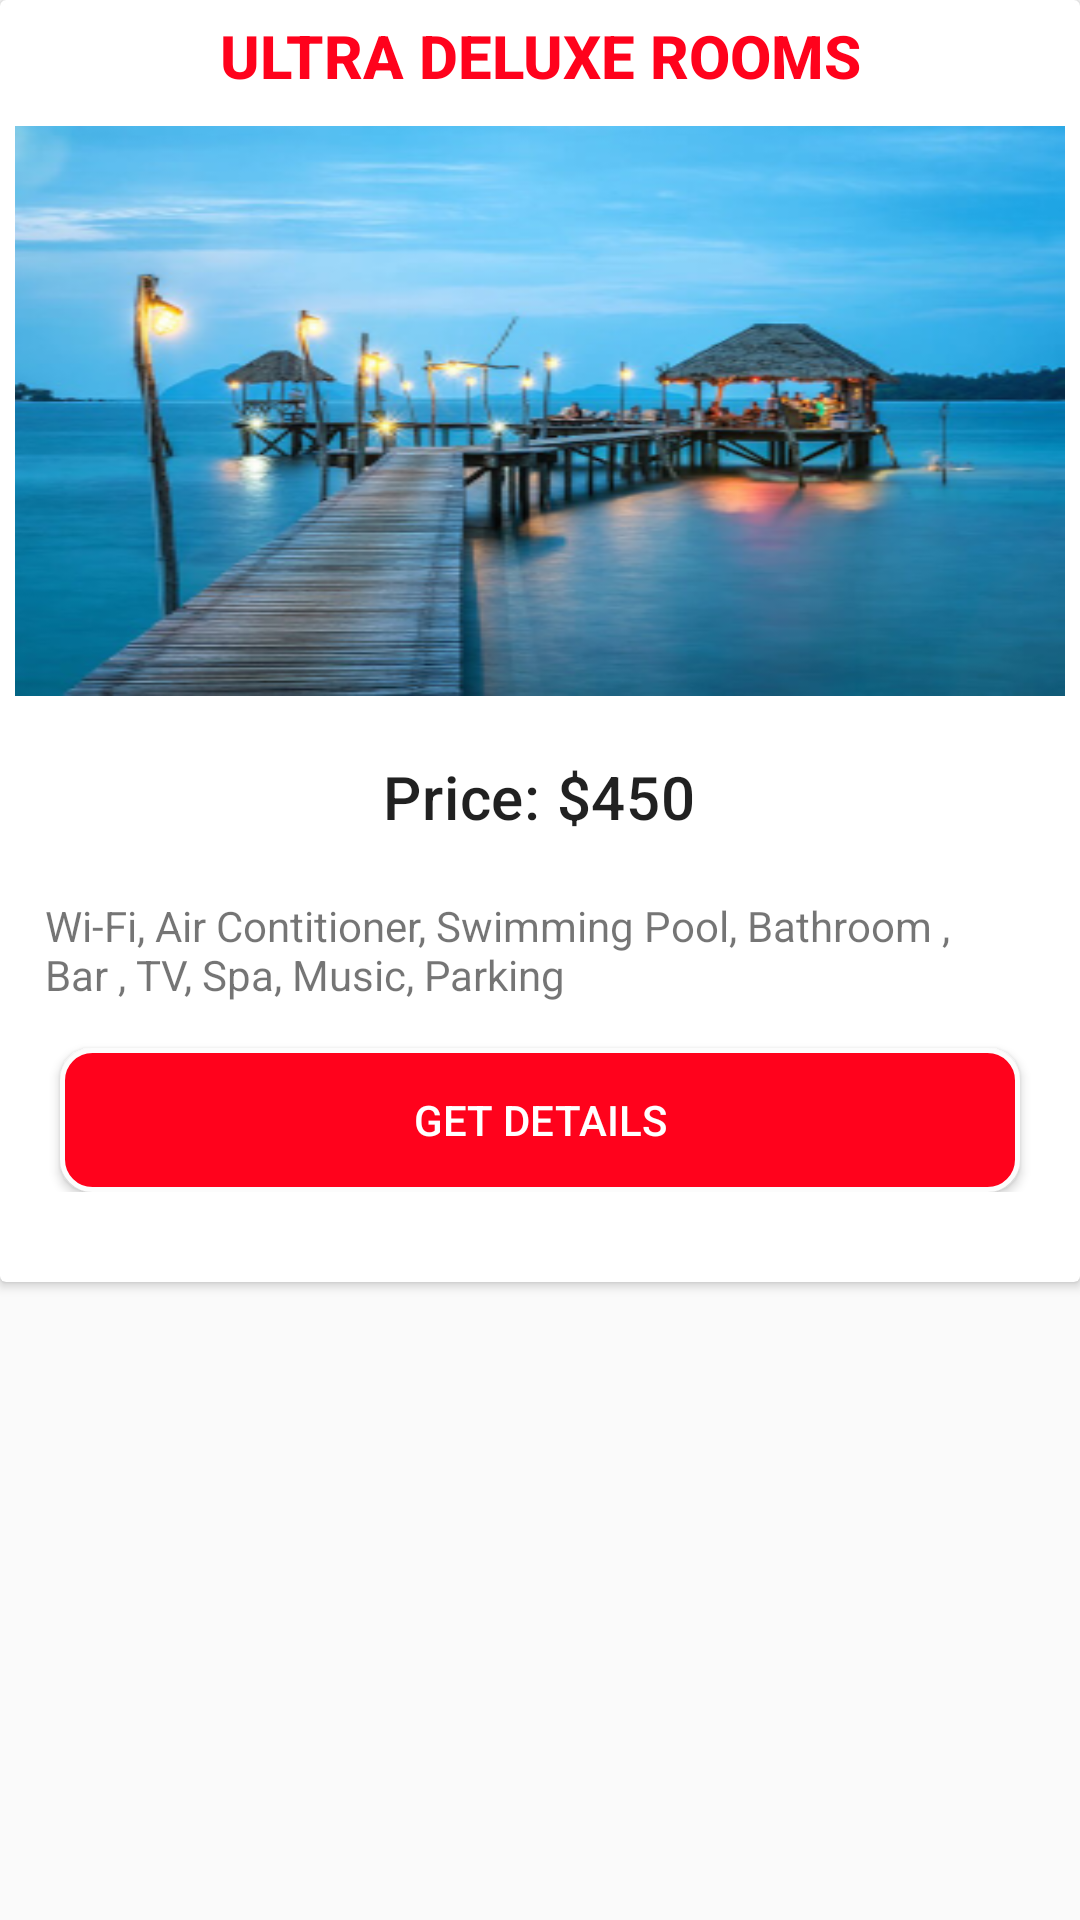

The Android layout XML behind this screen, and the referenced resources:
<!-- AndroidManifest.xml: application theme Theme.Design.Light.NoActionBar -->
<!-- res/layout/full_listing.xml -->
<?xml version="1.0" encoding="utf-8"?>
<RelativeLayout
    xmlns:android="http://schemas.android.com/apk/res/android"
    xmlns:app="http://schemas.android.com/apk/res-auto"
    android:layout_width="match_parent"
    android:layout_height="match_parent">
    <android.support.v7.widget.CardView
        android:id="@+id/listing"
        android:layout_width="match_parent"
        android:layout_height="wrap_content"
        app:cardPreventCornerOverlap="true">
        <LinearLayout
            android:id="@+id/linearLayout1"
            android:paddingBottom="30dp"
            android:orientation="vertical"
            android:layout_width="match_parent"
            android:layout_height="wrap_content">
            <TextView
                android:id="@+id/textViewTitle"
                android:layout_width="match_parent"
                android:layout_height="wrap_content"
                android:layout_gravity="center"
                android:layout_margin="5dp"
                android:gravity="center"
                android:text="ULTRA DELUXE ROOMS"
                android:textAppearance="@style/TextAppearance.AppCompat.Title"
                android:textColor="@color/colorPrimary"
                android:textStyle="bold" />
            <ImageView
                android:id="@+id/imageViewGallery"
                android:layout_width="match_parent"
                android:layout_height="200dp"
                android:padding="5dp"
                android:scaleType="fitXY"
                android:layout_alignParentTop="true"
                android:src="@drawable/gallery3" />
            <LinearLayout
                android:layout_width="match_parent"
                android:layout_height="wrap_content"
                android:layout_gravity="center"
                android:gravity="center"
                android:layout_marginTop="10dp"
                android:orientation="horizontal">
                <TextView
                    android:id="@+id/textViewDiscount"
                    android:layout_width="wrap_content"
                    android:layout_height="wrap_content"
                    android:layout_margin="5dp"
                    android:text="Price: $450"
                    android:textAppearance="@style/TextAppearance.MaterialComponents.Headline6" />
                <TextView
                    android:id="@+id/textViewPrice"
                    android:visibility="gone"
                    android:layout_width="wrap_content"
                    android:layout_height="wrap_content"
                    android:layout_margin="5dp"
                    android:background="@drawable/strike"
                    android:text="$940"
                    android:textAppearance="@style/TextAppearance.MaterialComponents.Headline6" />
            </LinearLayout>
            <TextView
                android:id="@+id/textViewFeatures"
                android:layout_width="wrap_content"
                android:layout_height="wrap_content"
                android:layout_margin="10dp"
                android:padding="5dp"
                android:text="Wi-Fi, Air Contitioner, Swimming Pool, Bathroom , Bar , TV, Spa, Music, Parking" />

            <Button
                android:layout_width="match_parent"
                android:layout_height="wrap_content"
                android:layout_marginStart="20dp"
                android:layout_marginEnd="20dp"
                android:background="@drawable/buttonoutline"
                android:text="Get Details"
                android:textColor="#FFFFFF" />

        </LinearLayout>
    </android.support.v7.widget.CardView>
</RelativeLayout>
<!-- resources referenced by this layout -->
<resources>
  <color name="colorPrimary">#FF021C</color>
  <!-- drawable buttonoutline (drawable) -->
  <?xml version="1.0" encoding="utf-8"?>
  <shape xmlns:android="http://schemas.android.com/apk/res/android"
     android:thickness="5dp"
      android:shape="rectangle">
      <gradient
          android:startColor="@color/colorPrimary"
          android:endColor="@color/colorPrimary"
          android:angle="180" />
      <corners
          android:radius="10dp" />
  
      <stroke
          android:width="5px"
          android:color="#FCFCFC" />
  </shape>
  <!-- drawable gallery3: png bitmap (drawable, 151187 bytes) -->
  <!-- drawable strike (drawable) -->
  <selector xmlns:android="http://schemas.android.com/apk/res/android">
      <item android:state_pressed="false">
          <shape android:shape="line">
          <stroke
              android:width="1dp"
              android:color="#000000" />
      </shape>
      </item>
  </selector>
</resources>
